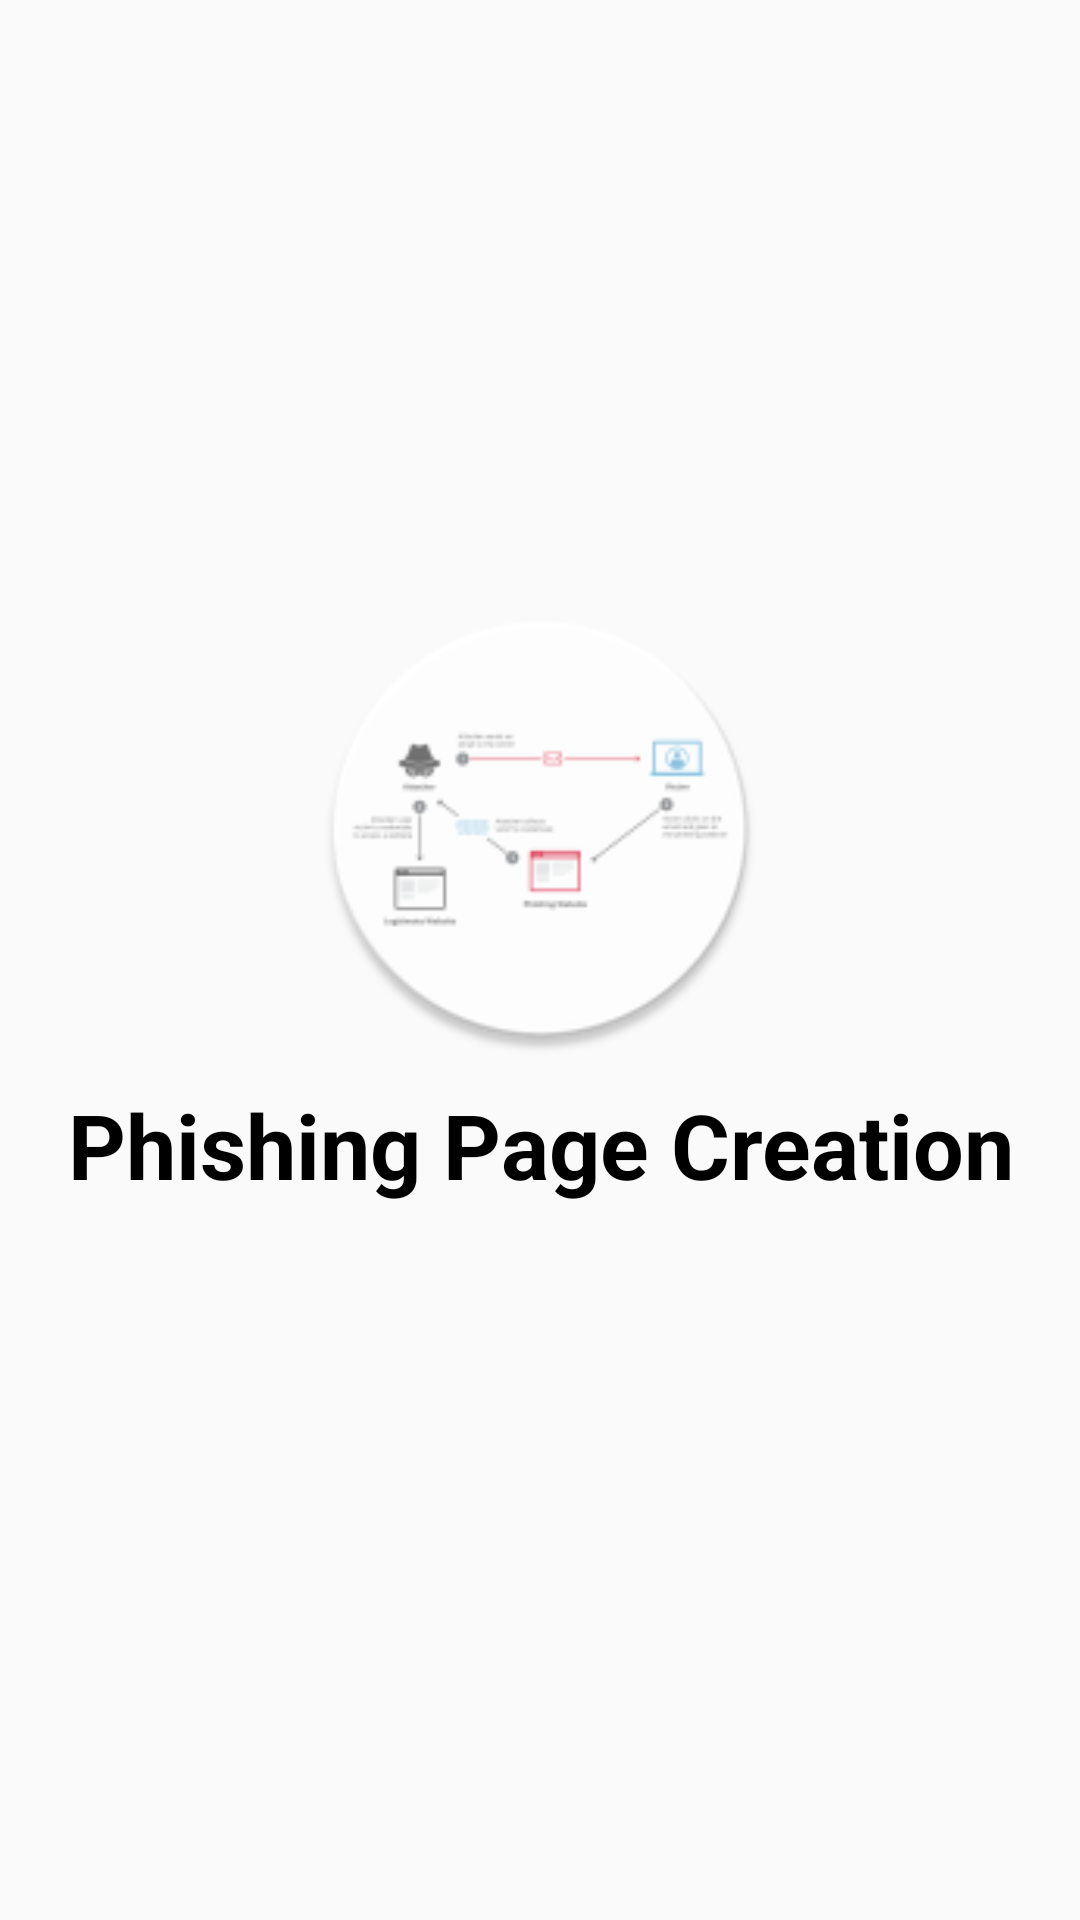

The Android layout XML behind this screen, and the referenced resources:
<!-- AndroidManifest.xml: application theme AppTheme -->
<!-- res/layout/slider_3.xml -->
<?xml version="1.0" encoding="utf-8"?>
<LinearLayout xmlns:android="http://schemas.android.com/apk/res/android"
    android:layout_width="match_parent"
    android:layout_height="match_parent"
    android:gravity="center"
    android:orientation="vertical">

    <ImageView
        android:layout_width="150dp"
        android:layout_height="150dp"
        android:layout_gravity="center"
        android:src="@mipmap/phishing" />

    <TextView
        android:layout_width="match_parent"
        android:layout_height="wrap_content"
        android:layout_marginTop="10dp"
        android:gravity="center"
        android:text="Phishing Page Creation"
        android:textAlignment="center"
        android:textColor="@android:color/background_dark"
        android:textSize="30dp"
        android:textStyle="bold" />

    <TextView
        android:layout_width="match_parent"
        android:layout_height="wrap_content"
        android:layout_marginTop="10dp"
        android:textAlignment="center"
        android:textColor="@android:color/background_dark"
        android:textSize="20dp" />

</LinearLayout>
<!-- resources referenced by this layout -->
<resources>
  <!-- mipmap phishing: png bitmap (mipmap-hdpi, 3678 bytes) -->
  <style name="AppTheme" parent="Theme.AppCompat.Light.DarkActionBar">
          
          <item name="colorPrimary">@color/colorPrimary</item>
          <item name="colorPrimaryDark">@color/colorPrimaryDark</item>
          <item name="colorAccent">@color/colorAccent</item>
      </style>
  <!-- not gathered from this repository: default colours our renderer supplied (Android Studio template values) -->
  <color name="colorPrimary">#FF6200EE</color>
  <color name="colorPrimaryDark">#FF3700B3</color>
  <color name="colorAccent">#FF03DAC5</color>
</resources>
